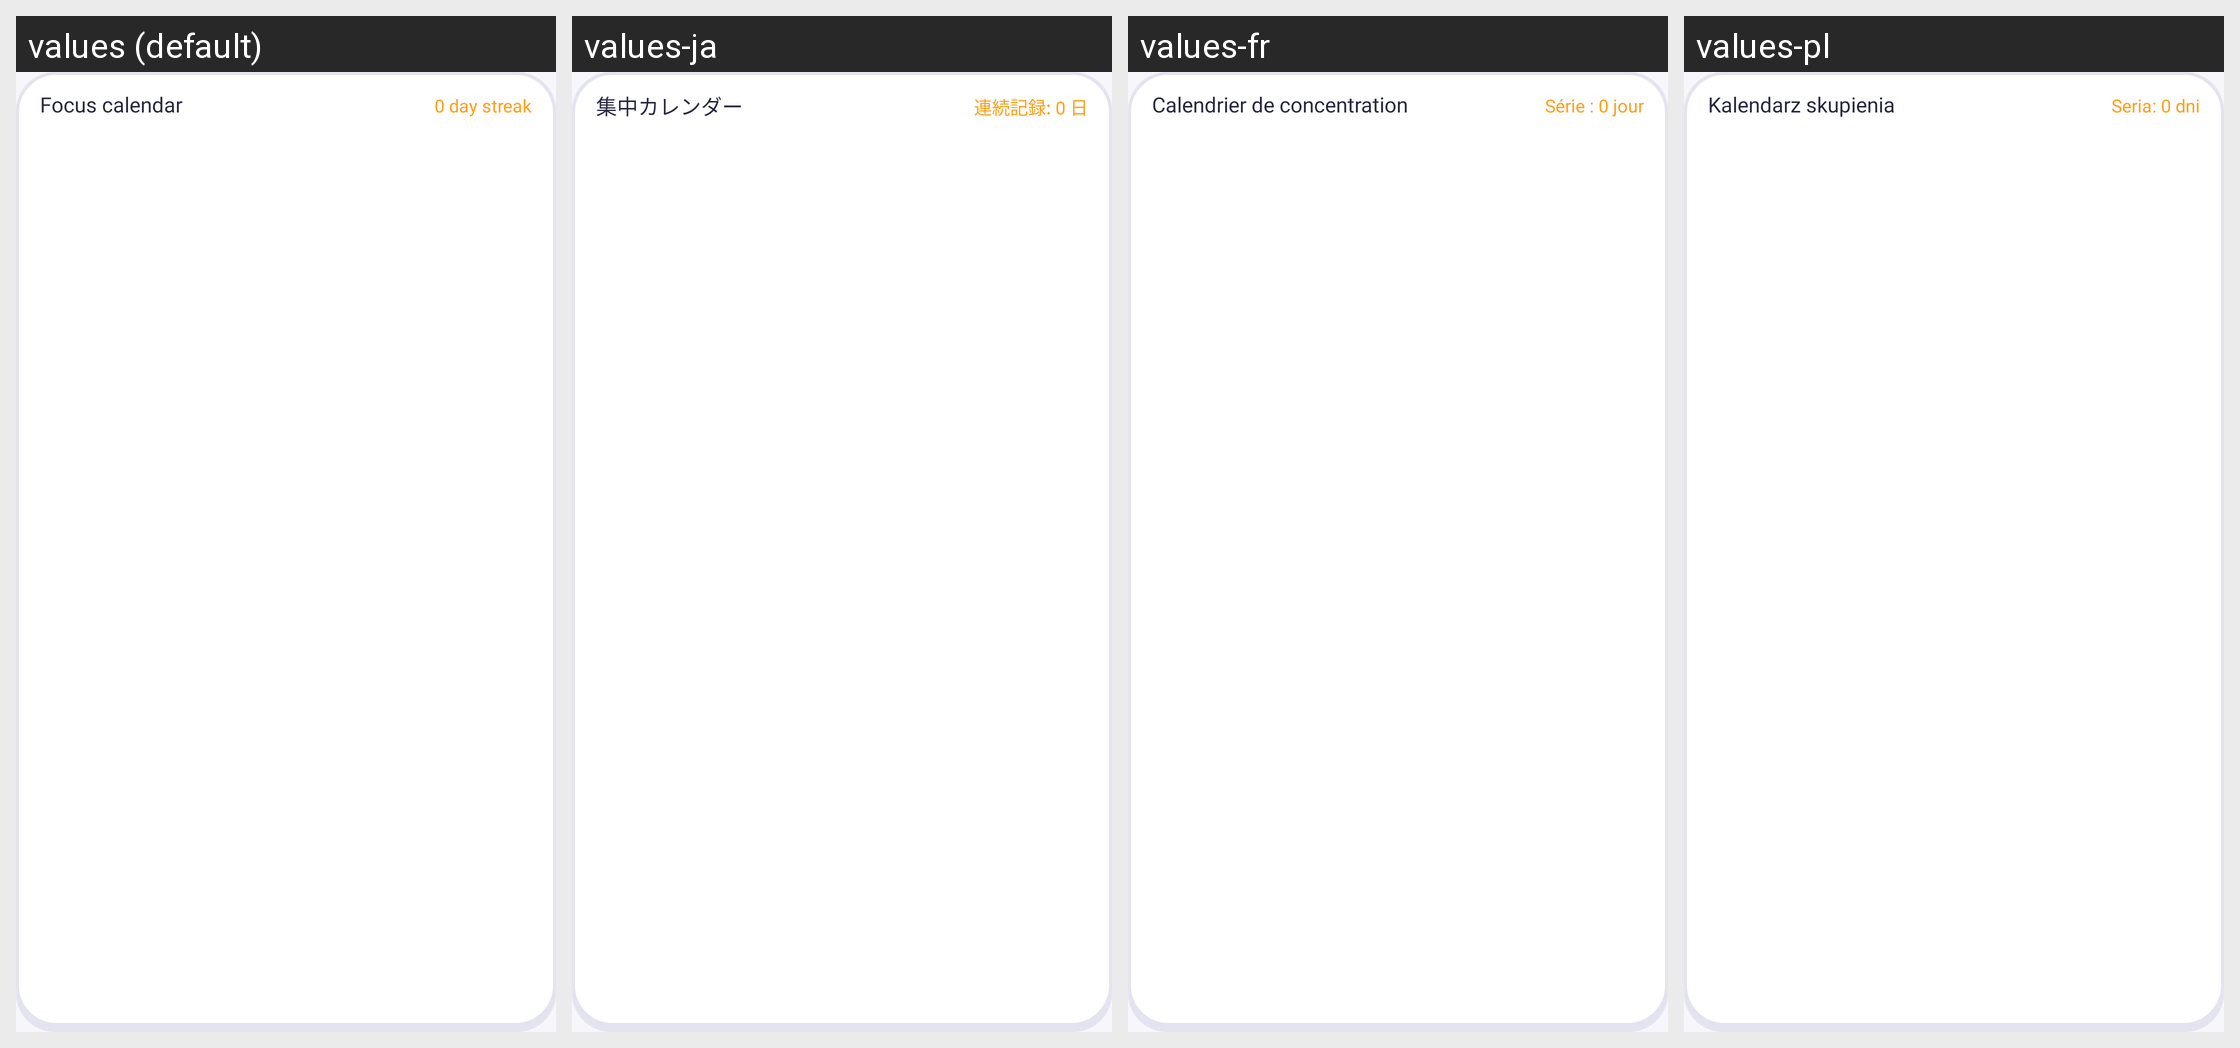

Strings drawn on this Android screen and how each of the app's shown locales translates them:
Android screen res/layout/widget_calendar.xml rendered under 4 locales, left to right: values (default), values-ja, values-fr, values-pl. Device: Nexus 5 (rendered at 1080×1920; each locale shown at half size, 540×960, under a caption strip naming it); theme Theme.Ronumi.
Other locales in the repository, not shown: values-de, values-es, values-it, values-ko, values-nl, values-pt-rBR, values-sv, values-tr, values-zh-rCN.
Strings drawn on this screen, with the default value and each locale's value (text and hints the layout hard-codes, and strings that could not be matched under every locale, appear in the picture but are not listed):

widget_calendar_title
  values: Focus calendar
  values-ja: 集中カレンダー
  values-fr: Calendrier de concentration
  values-pl: Kalendarz skupienia

widget_calendar_initial_streak
  values: 0 day streak
  values-ja: 連続記録: 0 日
  values-fr: Série : 0 jour
  values-pl: Seria: 0 dni
